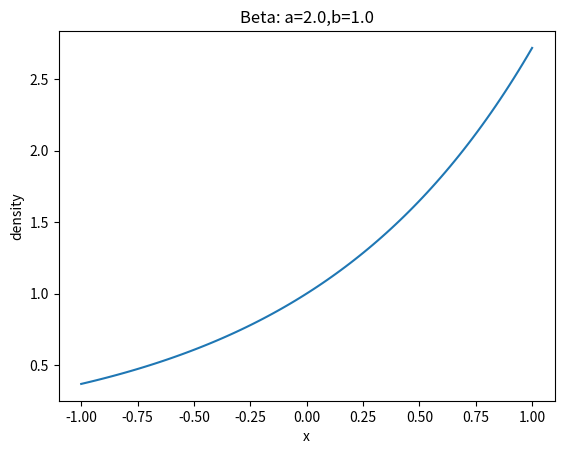

The matplotlib source for this figure:
import random, math
import matplotlib.pyplot as plt
import numpy as np
from scipy.stats import binom, norm, beta, expon

ratesList = []
timestep = 10000
def drawPlot():
    #x = np.linspace(0, timestep, timestep)
    x = np.linspace(0,10,10)
    plt.figure()
    '''
    for index in ratesList:
        y = index
        plt.plot(x, y)
        '''
    y = [math.exp(-0.1*(x)) for x in x]
    plt.plot(x,y)
    #plt.legend(loc='lower right')
    #plt.axis([0,timeStep,0.0,1.0])
    #plt.ylim(0,1.0)
    plt.xlabel("Time step")
    plt.ylabel("Proportion of participating users")
    plt.show()


a = 2
b = 1

x = np.linspace(-1, 1, 100)
y = np.exp(x)
plt.plot(x, y)
plt.title('Beta: a=%.1f,b=%.1f' % (a, b))
plt.xlabel('x')
plt.ylabel('density')
plt.show()
